Dataset: spiral (GitHub, Parkinsons-Diagnosis-uOttaHack2020/UOttaHack-Parkinsons-Diagnosis). Classes: healthy, parkinson.

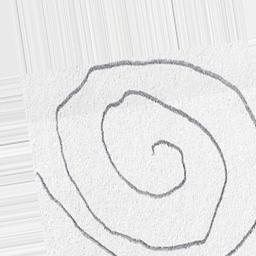
Label: healthy

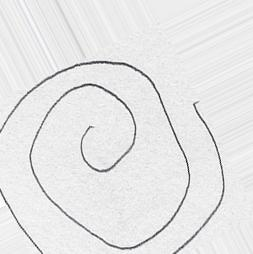
Label: healthy

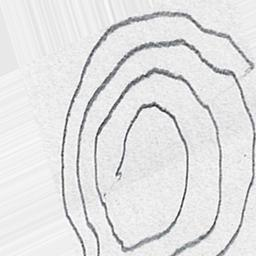
Label: parkinson

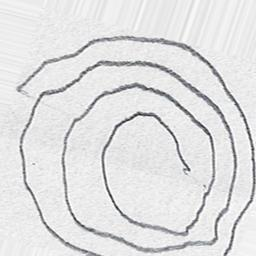
Label: parkinson

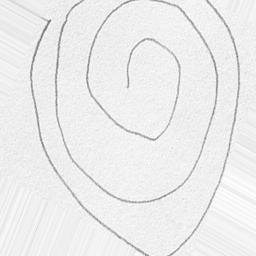
Label: healthy

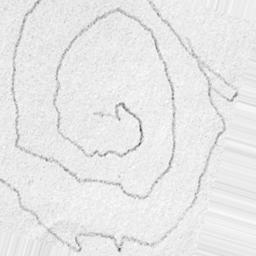
Label: parkinson
